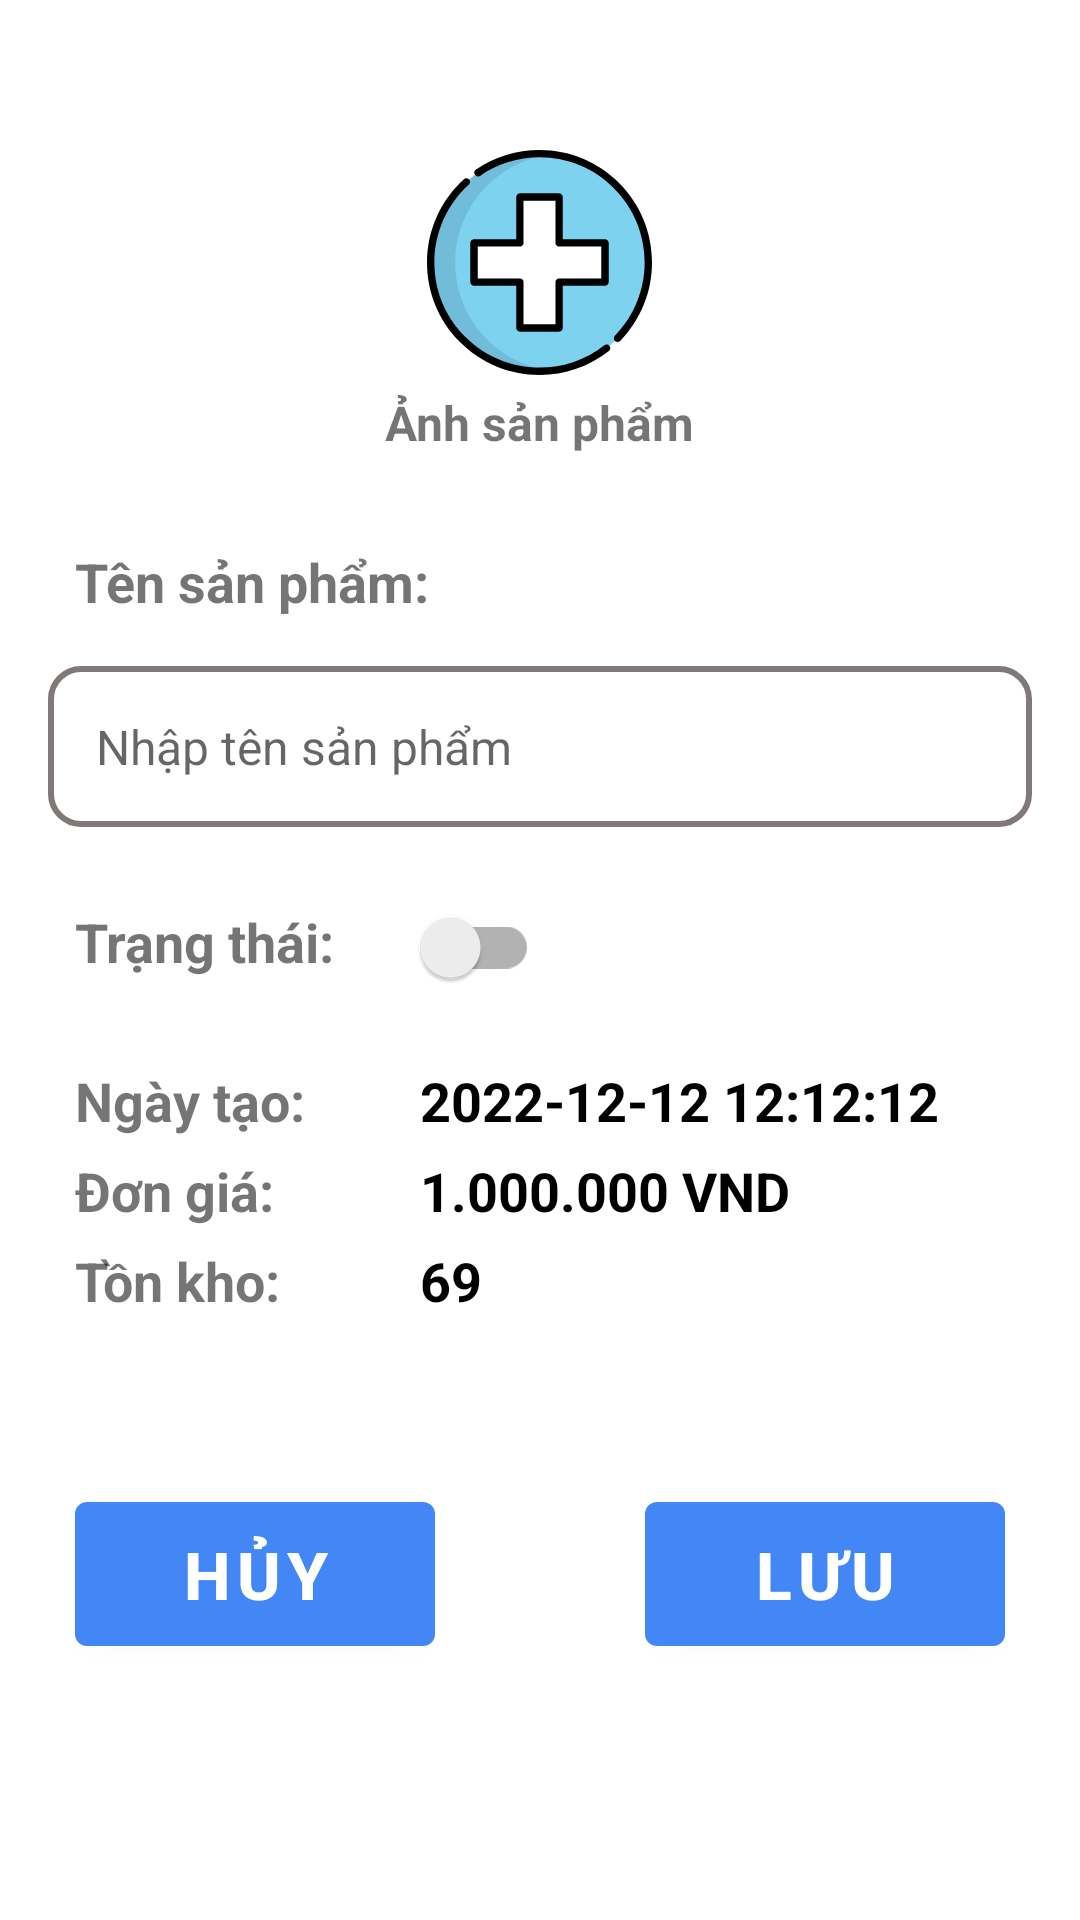

This screen was rendered from an Android layout file. Write that file and the resources it references.
<!-- AndroidManifest.xml: application theme Theme.QuanLyNhapXuat -->
<!-- res/layout/activity_product_edit.xml -->
<?xml version="1.0" encoding="utf-8"?>
<LinearLayout xmlns:android="http://schemas.android.com/apk/res/android"
    xmlns:app="http://schemas.android.com/apk/res-auto"
    xmlns:tools="http://schemas.android.com/tools"
    android:layout_width="match_parent"
    android:layout_height="match_parent"
    tools:context=".activity.product.NewProductActivity"
    android:orientation="vertical">

    <LinearLayout
        android:layout_width="match_parent"
        android:layout_height="match_parent"
        android:orientation="vertical"
        android:gravity="top|center">

        <LinearLayout
            android:layout_width="match_parent"
            android:layout_height="wrap_content"
            android:layout_marginTop="50dp"
            android:orientation="vertical"
            android:gravity="center">

            <ImageView
                android:id="@+id/ivImage_activityEditProduct"
                android:layout_width="75dp"
                android:layout_height="75dp"
                app:srcCompat="@drawable/ic_add_plus_svgrepo_com"/>

            <TextView
                android:layout_width="wrap_content"
                android:layout_height="wrap_content"
                android:layout_marginTop="5dp"
                android:text="Ảnh sản phẩm"
                android:textSize="16sp"
                android:textStyle="bold"/>
        </LinearLayout>

        <LinearLayout
            android:layout_width="match_parent"
            android:layout_height="match_parent"
            android:orientation="vertical"
            android:layout_marginTop="30dp">

            <TextView
                android:layout_width="wrap_content"
                android:layout_height="wrap_content"
                android:layout_marginStart="25dp"
                android:text="Tên sản phẩm:"
                android:textSize="18sp"
                android:textStyle="bold"/>

            <EditText
                android:id="@+id/etName_activityEditProduct"
                style="@style/custom_edit_text"
                android:background="@drawable/custom_edit_text"
                android:hint="Nhập tên sản phẩm" />

            <LinearLayout
                android:layout_width="match_parent"
                android:layout_height="wrap_content"
                android:orientation="horizontal">

                <TextView
                    android:layout_width="wrap_content"
                    android:layout_height="wrap_content"
                    android:layout_marginStart="25dp"
                    android:text="Trạng thái:"
                    android:textSize="18sp"
                    android:textStyle="bold"/>

                <androidx.appcompat.widget.SwitchCompat
                    android:id="@+id/swStatus_activityEditProduct"
                    android:layout_width="wrap_content"
                    android:layout_height="wrap_content"
                    android:layout_marginStart="20dp"/>
            </LinearLayout>

            <LinearLayout
                android:layout_width="match_parent"
                android:layout_height="30dp"
                android:orientation="horizontal"
                android:layout_marginTop="15dp">

                <TextView
                    android:layout_width="90dp"
                    android:layout_height="wrap_content"
                    android:layout_marginStart="25dp"
                    android:text="Ngày tạo:"
                    android:textSize="18sp"
                    android:textStyle="bold"/>

                <TextView
                    android:id="@+id/tvCreatedAt_activityEditProduct"
                    android:layout_width="wrap_content"
                    android:layout_height="wrap_content"
                    android:layout_marginStart="25dp"
                    android:text="2022-12-12 12:12:12"
                    android:textColor="@color/black"
                    android:textSize="18sp"
                    android:textStyle="bold"/>
            </LinearLayout>

            <LinearLayout
                android:layout_width="match_parent"
                android:layout_height="30dp"
                android:orientation="horizontal">

                <TextView
                    android:layout_width="90dp"
                    android:layout_height="wrap_content"
                    android:layout_marginStart="25dp"
                    android:text="Đơn giá:"
                    android:textSize="18sp"
                    android:textStyle="bold" />

                <TextView
                    android:id="@+id/tvPrice_activityEditProduct"
                    android:layout_width="wrap_content"
                    android:layout_height="wrap_content"
                    android:layout_marginStart="25dp"
                    android:text="1.000.000 VND"
                    android:textColor="@color/black"
                    android:textSize="18sp"
                    android:textStyle="bold"/>
            </LinearLayout>

            <LinearLayout
                android:layout_width="match_parent"
                android:layout_height="30dp"
                android:orientation="horizontal">

                <TextView
                    android:layout_width="90dp"
                    android:layout_height="wrap_content"
                    android:layout_marginStart="25dp"
                    android:text="Tồn kho:"
                    android:textSize="18sp"
                    android:textStyle="bold"/>

                <TextView
                    android:id="@+id/tvInventory_activityEditProduct"
                    android:layout_width="wrap_content"
                    android:layout_height="wrap_content"
                    android:layout_marginStart="25dp"
                    android:text="69"
                    android:textColor="@color/black"
                    android:textSize="18sp"
                    android:textStyle="bold"/>
            </LinearLayout>

            <LinearLayout
                android:layout_width="match_parent"
                android:layout_height="wrap_content"
                android:layout_marginTop="50dp"
                android:orientation="horizontal"
                android:gravity="center">

                <Button
                    android:id="@+id/btnCancel_activityEditProduct"
                    android:layout_width="120dp"
                    android:layout_height="60dp"
                    android:text="hủy"
                    android:textSize="22sp"
                    android:textStyle="bold"/>

                <Button
                    android:id="@+id/btnSave_activityEditProduct"
                    android:layout_width="120dp"
                    android:layout_height="60dp"
                    android:layout_marginStart="70dp"
                    android:text="Lưu"
                    android:textSize="22sp"
                    android:textStyle="bold"/>
            </LinearLayout>
        </LinearLayout>
    </LinearLayout>
</LinearLayout>
<!-- resources referenced by this layout -->
<resources>
  <color name="black">#FF000000</color>
  <!-- drawable custom_edit_text (drawable) -->
  <selector xmlns:android="http://schemas.android.com/apk/res/android">
      <item android:state_enabled="true" android:state_focused="true">
          <shape android:shape="rectangle">
              <solid android:color="@color/white" />
              <corners android:radius="10dp" />
              <stroke android:width="2dp" android:color="@color/purple_700" />
          </shape>
      </item>
  
      <item android:state_enabled="false">
          <shape android:shape="rectangle">
              <solid android:color="@color/white" />
              <corners android:radius="10dp" />
              <stroke android:width="2dp" android:color="@color/gray" />
          </shape>
      </item>
  </selector>
  <!-- drawable ic_add_plus_svgrepo_com: vector/xml drawable (drawable, 2872 chars, omitted) -->
  <style name="custom_edit_text">
          <item name="android:layout_width">match_parent</item>
          <item name="android:layout_height">wrap_content</item>
          <item name="android:textSize">16sp</item>
          <item name="android:layout_margin">16dp</item>
          <item name="android:padding">16dp</item>
          <item name="android:drawablePadding">12dp</item>
      </style>
  <style name="Theme.QuanLyNhapXuat" parent="Theme.MaterialComponents.DayNight.DarkActionBar">
          
          <item name="colorPrimary">@color/colorPrimary</item>
          <item name="colorPrimaryVariant">@color/colorPrimary</item>
          <item name="colorOnPrimary">@color/white</item>
          
          <item name="colorSecondary">@color/teal_200</item>
          <item name="colorSecondaryVariant">@color/teal_700</item>
          <item name="colorOnSecondary">@color/black</item>
          
          <item name="android:statusBarColor" tools:targetApi="l">?attr/colorPrimaryVariant</item>
          
      </style>
  <color name="white">#FFFFFFFF</color>
  <color name="purple_700">#FF3700B3</color>
  <color name="gray">#817877</color>
  <color name="colorPrimary">#4287f5</color>
  <color name="teal_200">#FF03DAC5</color>
  <color name="teal_700">#FF018786</color>
</resources>
